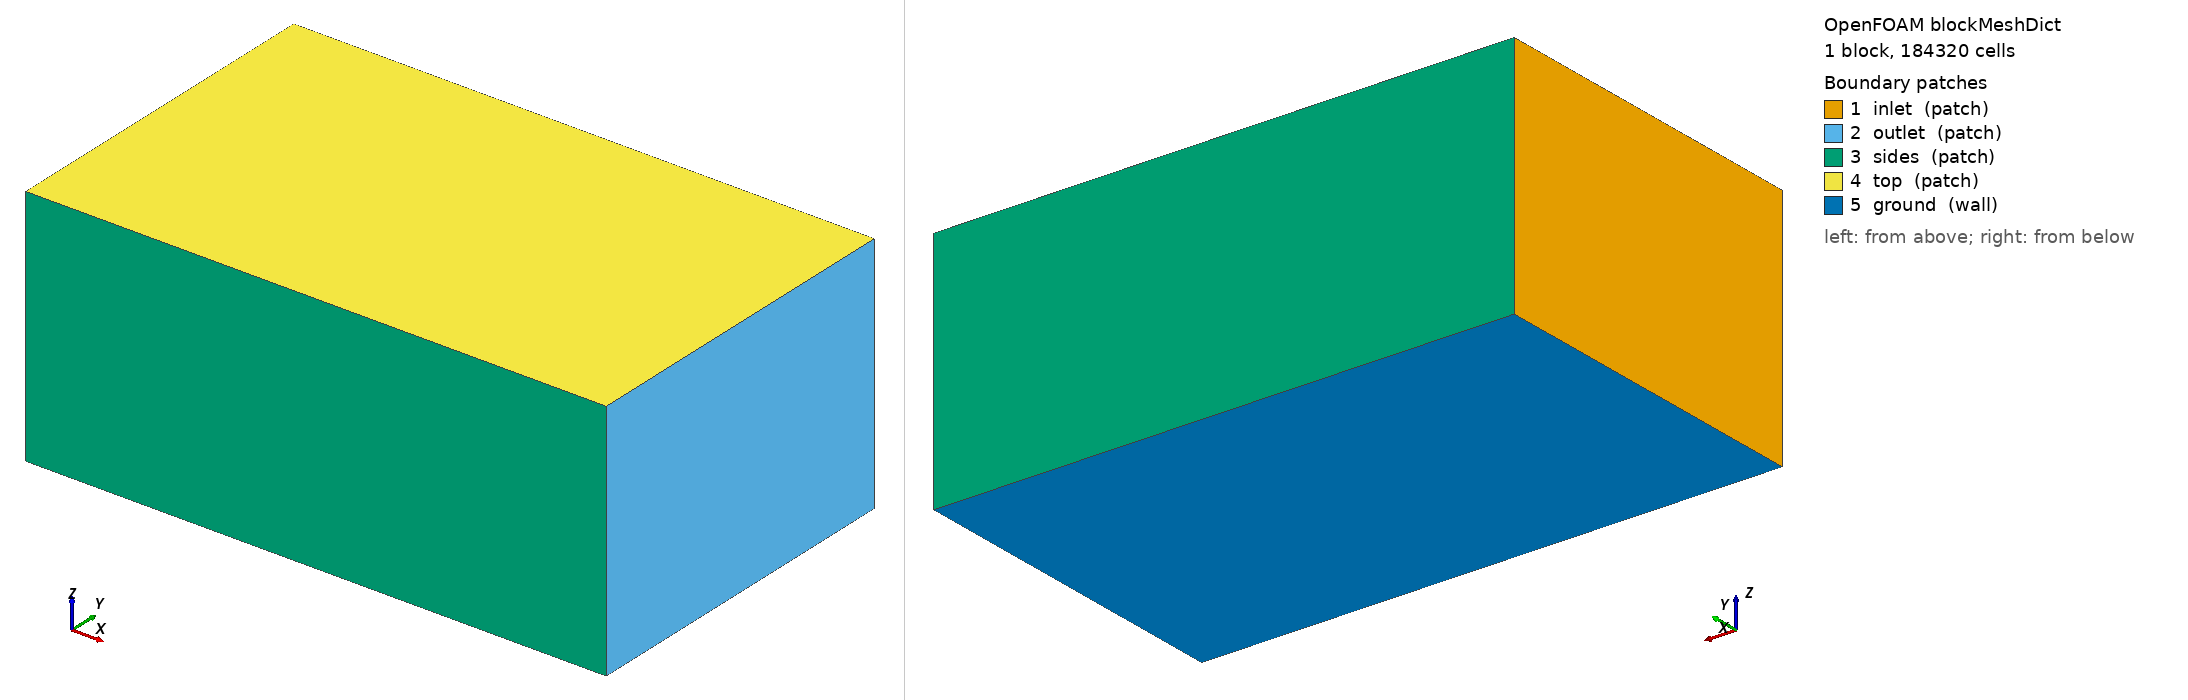

OpenFOAM case: the mesh blockMesh builds from blockMeshDict, 1 block(s), 184320 cells. Boundary patches (legend numbers): 1 inlet (patch), 2 outlet (patch), 3 sides (patch), 4 top (patch), 5 ground (wall). Left view from above one corner, right view from below the opposite corner. Boundary conditions: 3 field file(s) under 0/; 0 of 5 drawn patches have an entry in a shipped field file.

=== system/blockMeshDict ===
/*--------------------------------*- C++ -*----------------------------------*\
| =========                 |                                                 |
| \\      /  F ield         | OpenFOAM: The Open Source CFD Toolbox           |
|  \\    /   O peration     | Version:  2412                                  |
|   \\  /    A nd           | Website:  www.openfoam.com                      |
|    \\/     M anipulation  |                                                 |
\*---------------------------------------------------------------------------*/
FoamFile
{
    version     2.0;
    format      ascii;
    class       dictionary;
    object      blockMeshDict;
}
// * * * * * * * * * * * * * * * * * * * * * * * * * * * * * * * * * * * * * //

scale 1;

vertices
(
    (-6.0 -6.0 -4.403)
    (14.0 -6.0 -4.403)
    (14.0 6.0 -4.403)
    (-6.0 6.0 -4.403)
    (-6.0 -6.0 4.0)
    (14.0 -6.0 4.0)
    (14.0 6.0 4.0)
    (-6.0 6.0 4.0)
);

blocks
(
    hex (0 1 2 3 4 5 6 7) (80 48 48) simpleGrading (1 1 1)
);

edges ();

boundary
(
    inlet  { type patch; faces ((0 4 7 3)); }
    outlet { type patch; faces ((1 2 6 5)); }
    sides  { type patch; faces ((0 1 5 4) (3 7 6 2)); }
    top    { type patch; faces ((4 5 6 7)); }
    ground { type wall;  faces ((0 3 2 1)); }
);

mergePatchPairs ();
